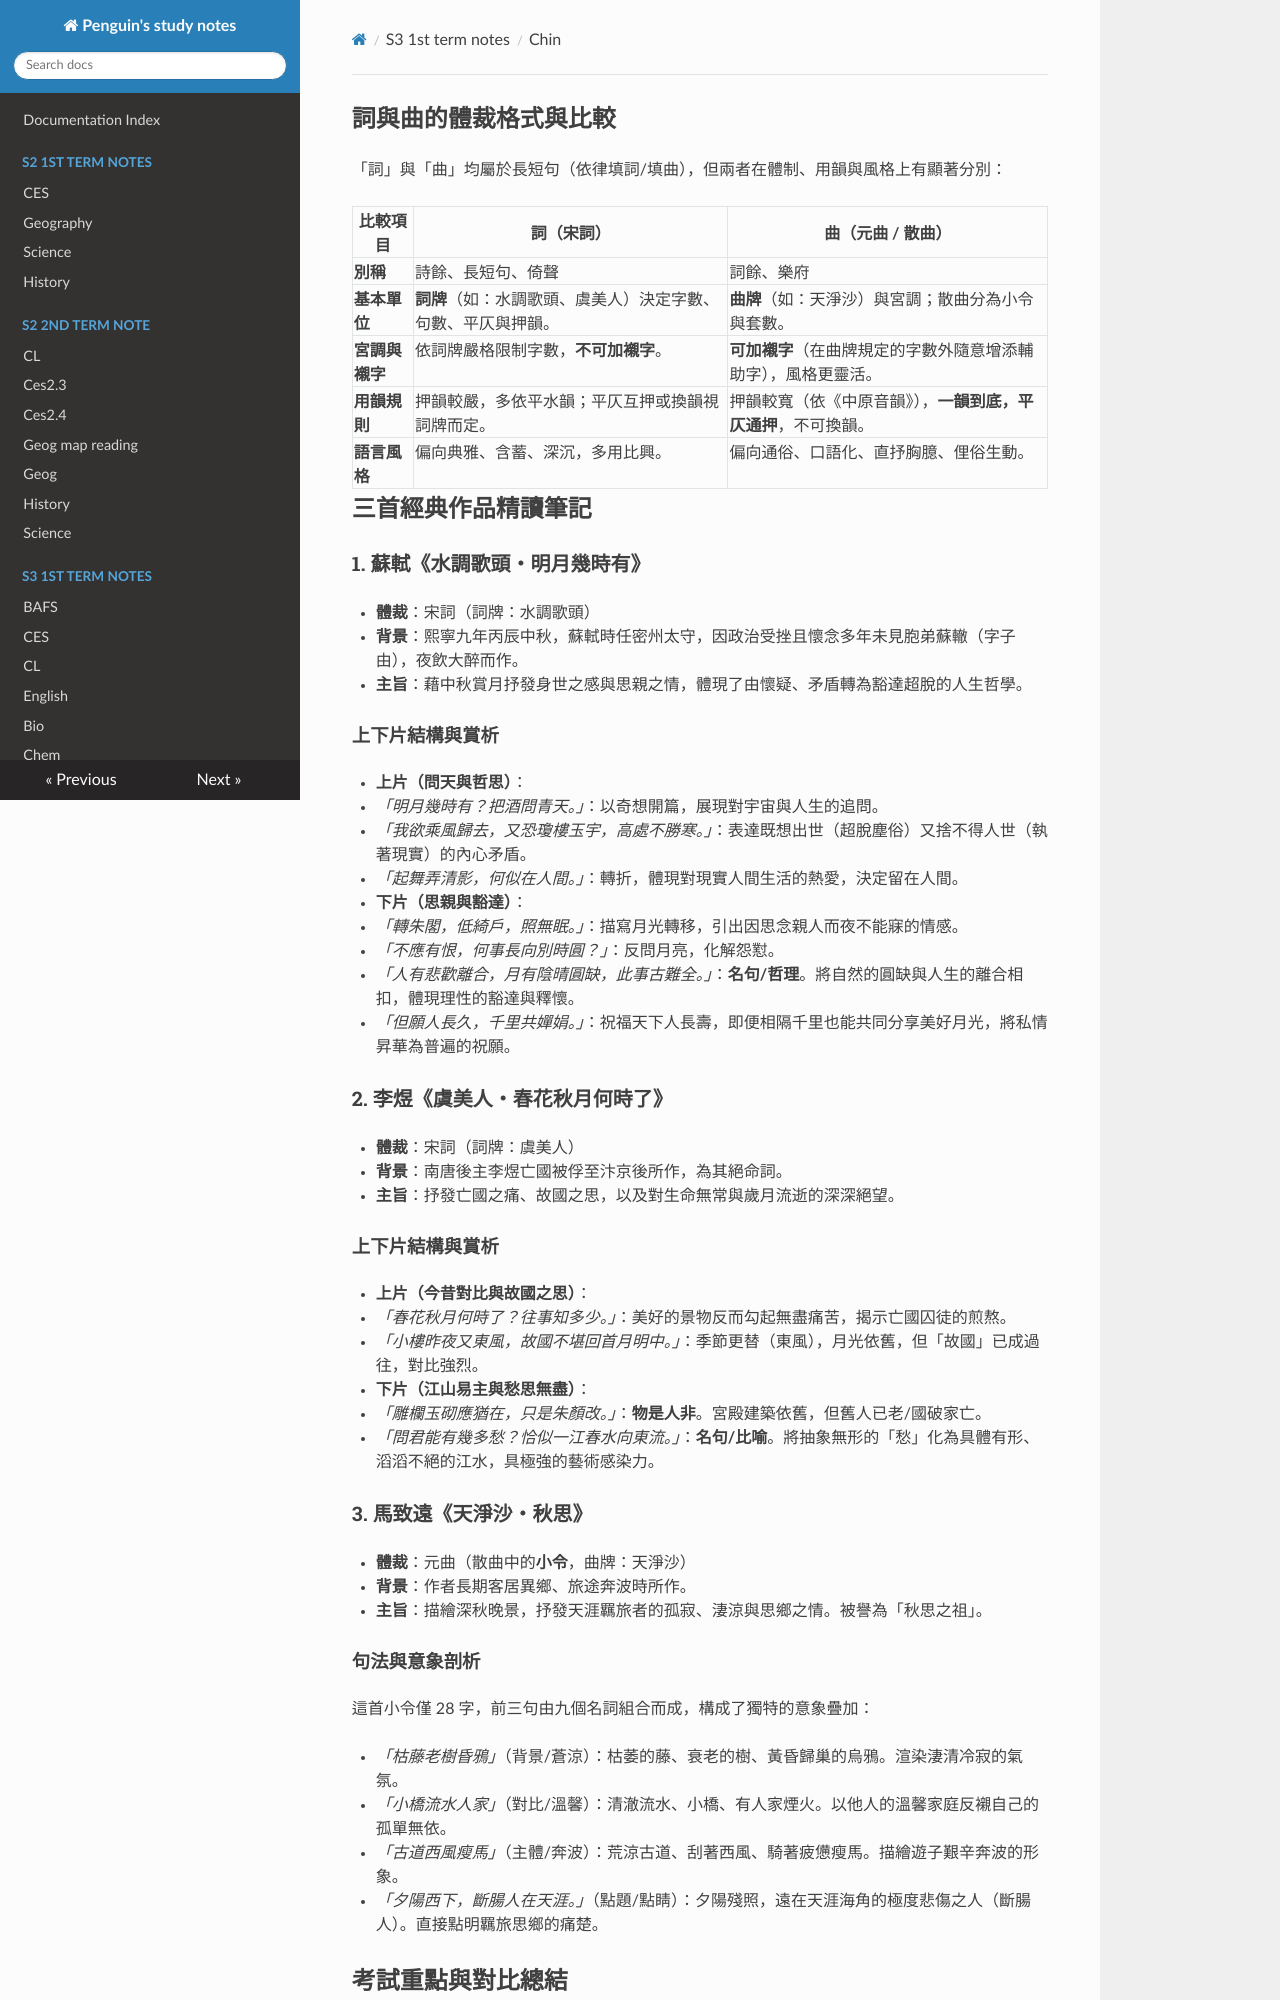

repository: PenguinCre8te/studyNotes · page: S3 1st term notes/chin/index.html · generator: mkdocs

## 詞與曲的體裁格式與比較

「詞」與「曲」均屬於長短句（依律填詞/填曲），但兩者在體制、用韻與風格上有顯著分別：

| **比較項目**   | **詞（宋詞）**                                               | **曲（元曲 / 散曲）**                                          |
| -------------- | ------------------------------------------------------------ | -------------------------------------------------------------- |
| **別稱**       | 詩餘、長短句、倚聲                                           | 詞餘、樂府                                                     |
| **基本單位**   | **詞牌**（如：水調歌頭、虞美人）決定字數、句數、平仄與押韻。 | **曲牌**（如：天淨沙）與宮調；散曲分為小令與套數。             |
| **宮調與襯字** | 依詞牌嚴格限制字數，**不可加襯字**。                         | **可加襯字**（在曲牌規定的字數外隨意增添輔助字），風格更靈活。 |
| **用韻規則**   | 押韻較嚴，多依平水韻；平仄互押或換韻視詞牌而定。             | 押韻較寬（依《中原音韻》），**一韻到底，平仄通押**，不可換韻。 |
| **語言風格**   | 偏向典雅、含蓄、深沉，多用比興。                             | 偏向通俗、口語化、直抒胸臆、俚俗生動。                         |

## 三首經典作品精讀筆記

### 1. 蘇軾《水調歌頭‧明月幾時有》

- **體裁**：宋詞（詞牌：水調歌頭）

- **背景**：熙寧九年丙辰中秋，蘇軾時任密州太守，因政治受挫且懷念多年未見胞弟蘇轍（字子由），夜飲大醉而作。

- **主旨**：藉中秋賞月抒發身世之感與思親之情，體現了由懷疑、矛盾轉為豁達超脫的人生哲學。

#### 上下片結構與賞析

- **上片（問天與哲思）**：

  - *「明月幾時有？把酒問青天。」*：以奇想開篇，展現對宇宙與人生的追問。

  - *「我欲乘風歸去，又恐瓊樓玉宇，高處不勝寒。」*：表達既想出世（超脫塵俗）又捨不得人世（執著現實）的內心矛盾。

  - *「起舞弄清影，何似在人間。」*：轉折，體現對現實人間生活的熱愛，決定留在人間。

- **下片（思親與豁達）**：

  - *「轉朱閣，低綺戶，照無眠。」*：描寫月光轉移，引出因思念親人而夜不能寐的情感。

  - *「不應有恨，何事長向別時圓？」*：反問月亮，化解怨懟。

  - *「人有悲歡離合，月有陰晴圓缺，此事古難全。」*：**名句/哲理**。將自然的圓缺與人生的離合相扣，體現理性的豁達與釋懷。

  - *「但願人長久，千里共嬋娟。」*：祝福天下人長壽，即便相隔千里也能共同分享美好月光，將私情昇華為普遍的祝願。

### 2. 李煜《虞美人‧春花秋月何時了》

- **體裁**：宋詞（詞牌：虞美人）

- **背景**：南唐後主李煜亡國被俘至汴京後所作，為其絕命詞。

- **主旨**：抒發亡國之痛、故國之思，以及對生命無常與歲月流逝的深深絕望。

#### 上下片結構與賞析

- **上片（今昔對比與故國之思）**：

  - *「春花秋月何時了？往事知多少。」*：美好的景物反而勾起無盡痛苦，揭示亡國囚徒的煎熬。

  - *「小樓昨夜又東風，故國不堪回首月明中。」*：季節更替（東風），月光依舊，但「故國」已成過往，對比強烈。

- **下片（江山易主與愁思無盡）**：

  - *「雕欄玉砌應猶在，只是朱顏改。」*：**物是人非**。宮殿建築依舊，但舊人已老/國破家亡。

  - *「問君能有幾多愁？恰似一江春水向東流。」*：**名句/比喻**。將抽象無形的「愁」化為具體有形、滔滔不絕的江水，具極強的藝術感染力。

### 3. 馬致遠《天淨沙‧秋思》

- **體裁**：元曲（散曲中的**小令**，曲牌：天淨沙）

- **背景**：作者長期客居異鄉、旅途奔波時所作。

- **主旨**：描繪深秋晚景，抒發天涯羈旅者的孤寂、淒涼與思鄉之情。被譽為「秋思之祖」。

#### 句法與意象剖析

這首小令僅 28 字，前三句由九個名詞組合而成，構成了獨特的意象疊加：

- *「枯藤老樹昏鴉」*（背景/蒼涼）：枯萎的藤、衰老的樹、黃昏歸巢的烏鴉。渲染淒清冷寂的氣氛。

- *「小橋流水人家」*（對比/溫馨）：清澈流水、小橋、有人家煙火。以他人的溫馨家庭反襯自己的孤單無依。

- *「古道西風瘦馬」*（主體/奔波）：荒涼古道、刮著西風、騎著疲憊瘦馬。描繪遊子艱辛奔波的形象。

- *「夕陽西下，斷腸人在天涯。」*（點題/點睛）：夕陽殘照，遠在天涯海角的極度悲傷之人（斷腸人）。直接點明羈旅思鄉的痛楚。
